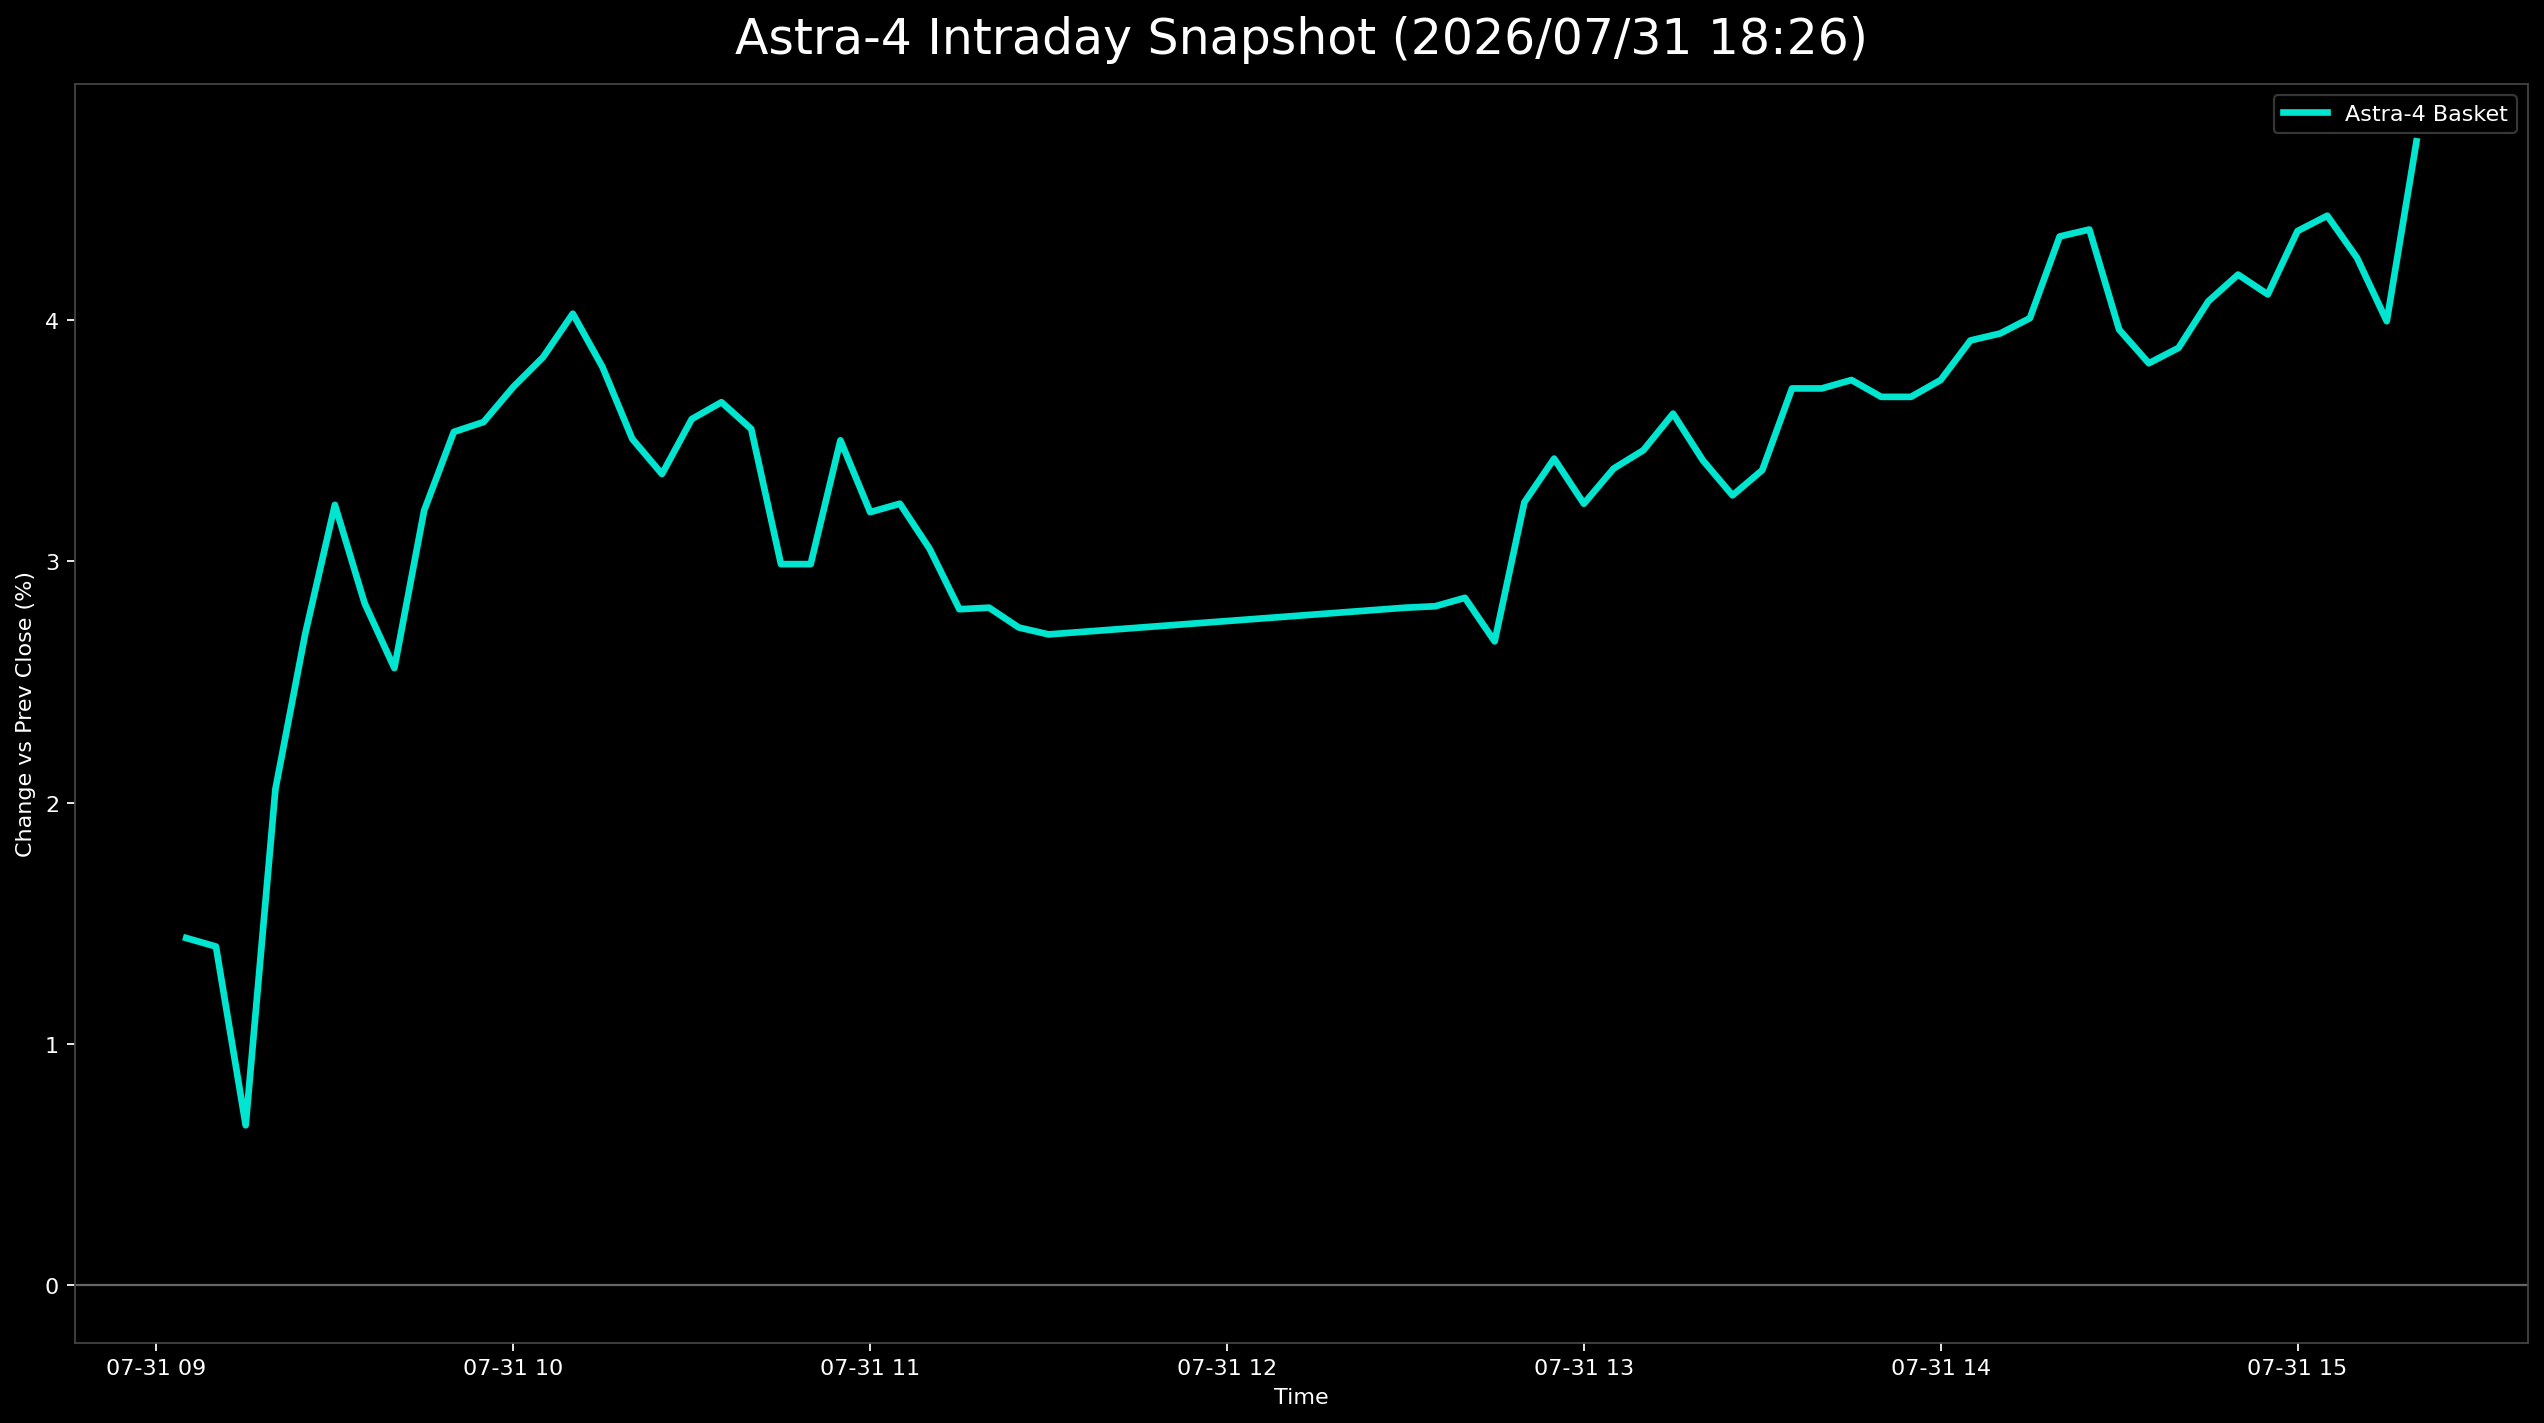

The file beside this chart, header and first rows:
日時, 9348.T, 402A.T, 186A.T, Astra4_mean
2026-07-31 09:05:00+09:00, 0.002463, 0.025, 0.01571, 0.01439
2026-07-31 09:10:00+09:00, 0.0, 0.02955, 0.01257, 0.01404
2026-07-31 09:15:00+09:00, -0.004926, 0.02273, 0.002094, 0.006632
2026-07-31 09:20:00+09:00, 0.0, 0.03864, 0.02304, 0.02056
2026-07-31 09:25:00+09:00, 0.007389, 0.04318, 0.03037, 0.02698
2026-07-31 09:30:00+09:00, 0.007389, 0.04773, 0.04188, 0.03233
2026-07-31 09:35:00+09:00, 0.007389, 0.03864, 0.03874, 0.02826
2026-07-31 09:40:00+09:00, 0.004926, 0.03409, 0.0377, 0.02557
2026-07-31 09:45:00+09:00, 0.007389, 0.03864, 0.05026, 0.0321
2026-07-31 09:50:00+09:00, 0.007389, 0.04318, 0.0555, 0.03536
2026-07-31 09:55:00+09:00, 0.007389, 0.04545, 0.05445, 0.03576
2026-07-31 10:00:00+09:00, 0.007389, 0.04773, 0.05654, 0.03722
2026-07-31 10:05:00+09:00, 0.009852, 0.05, 0.0555, 0.03845
2026-07-31 10:10:00+09:00, 0.009852, 0.05227, 0.05864, 0.04025
2026-07-31 10:15:00+09:00, 0.009852, 0.04773, 0.05654, 0.03804
2026-07-31 10:20:00+09:00, 0.007389, 0.04545, 0.05236, 0.03507
2026-07-31 10:25:00+09:00, 0.007389, 0.04318, 0.05026, 0.03361
2026-07-31 10:30:00+09:00, 0.009852, 0.04545, 0.05236, 0.03589
2026-07-31 10:35:00+09:00, 0.009852, 0.04545, 0.05445, 0.03659
2026-07-31 10:40:00+09:00, 0.009852, 0.04318, 0.0534, 0.03548
2026-07-31 10:45:00+09:00, 0.004926, 0.03864, 0.04607, 0.02988
2026-07-31 10:50:00+09:00, 0.004926, 0.03864, 0.04607, 0.02988
2026-07-31 10:55:00+09:00, 0.007389, 0.04318, 0.05445, 0.03501
2026-07-31 11:00:00+09:00, 0.004926, 0.04091, 0.05026, 0.03203
2026-07-31 11:05:00+09:00, 0.004926, 0.04091, 0.05131, 0.03238
2026-07-31 11:10:00+09:00, 0.002463, 0.04091, 0.04817, 0.03051
2026-07-31 11:15:00+09:00, 0.002463, 0.03864, 0.04293, 0.02801
2026-07-31 11:20:00+09:00, 0.004926, 0.03636, 0.04293, 0.02807
2026-07-31 11:25:00+09:00, 0.002463, 0.03636, 0.04293, 0.02725
2026-07-31 11:30:00+09:00, 0.004926, 0.03409, 0.04188, 0.02697
2026-07-31 12:30:00+09:00, 0.004926, 0.03636, 0.04293, 0.02807
2026-07-31 12:35:00+09:00, 0.004926, 0.03864, 0.04084, 0.02813
2026-07-31 12:40:00+09:00, 0.004926, 0.03864, 0.04188, 0.02848
2026-07-31 12:45:00+09:00, 0.004926, 0.03636, 0.03874, 0.02668
2026-07-31 12:50:00+09:00, 0.004926, 0.04318, 0.04921, 0.03244
2026-07-31 12:55:00+09:00, 0.007389, 0.04091, 0.05445, 0.03425
2026-07-31 13:00:00+09:00, 0.004926, 0.04091, 0.05131, 0.03238
2026-07-31 13:05:00+09:00, 0.004926, 0.04318, 0.0534, 0.03384
2026-07-31 13:10:00+09:00, 0.004926, 0.04545, 0.0534, 0.03459
2026-07-31 13:15:00+09:00, 0.007389, 0.04545, 0.0555, 0.03611
2026-07-31 13:20:00+09:00, 0.002463, 0.04773, 0.05236, 0.03418
2026-07-31 13:25:00+09:00, 0.002463, 0.04545, 0.05026, 0.03273
2026-07-31 13:30:00+09:00, 0.002463, 0.04545, 0.0534, 0.03377
2026-07-31 13:35:00+09:00, 0.004926, 0.05, 0.05654, 0.03716
2026-07-31 13:40:00+09:00, 0.004926, 0.05, 0.05654, 0.03716
2026-07-31 13:45:00+09:00, 0.004926, 0.05, 0.05759, 0.03751
2026-07-31 13:50:00+09:00, 0.004926, 0.05, 0.0555, 0.03681
2026-07-31 13:55:00+09:00, 0.004926, 0.05, 0.0555, 0.03681
2026-07-31 14:00:00+09:00, 0.004926, 0.05, 0.05759, 0.03751
2026-07-31 14:05:00+09:00, 0.007389, 0.05455, 0.0555, 0.03914
2026-07-31 14:10:00+09:00, 0.007389, 0.05227, 0.05864, 0.03943
2026-07-31 14:15:00+09:00, 0.004926, 0.05455, 0.06073, 0.04007
2026-07-31 14:20:00+09:00, 0.007389, 0.05909, 0.06387, 0.04345
2026-07-31 14:25:00+09:00, 0.007389, 0.05682, 0.06702, 0.04374
2026-07-31 14:30:00+09:00, 0.002463, 0.05455, 0.06178, 0.0396
2026-07-31 14:35:00+09:00, 0.002463, 0.05455, 0.05759, 0.0382
2026-07-31 14:40:00+09:00, 0.002463, 0.05227, 0.06178, 0.03884
2026-07-31 14:45:00+09:00, 0.004926, 0.05455, 0.06283, 0.04077
2026-07-31 14:50:00+09:00, 0.004926, 0.05682, 0.06387, 0.04187
2026-07-31 14:55:00+09:00, 0.002463, 0.05682, 0.06387, 0.04105
... 5 more rows
